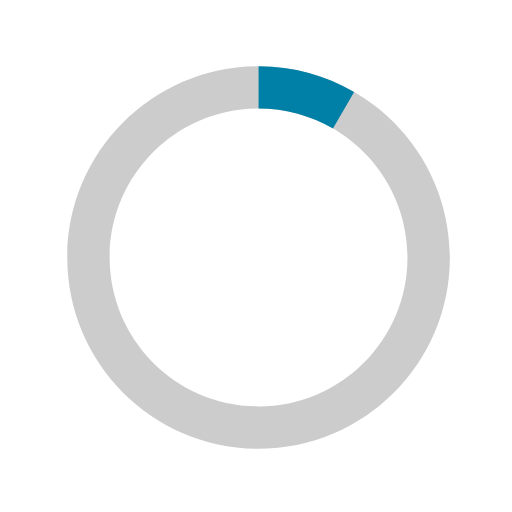
t = 0.00 s
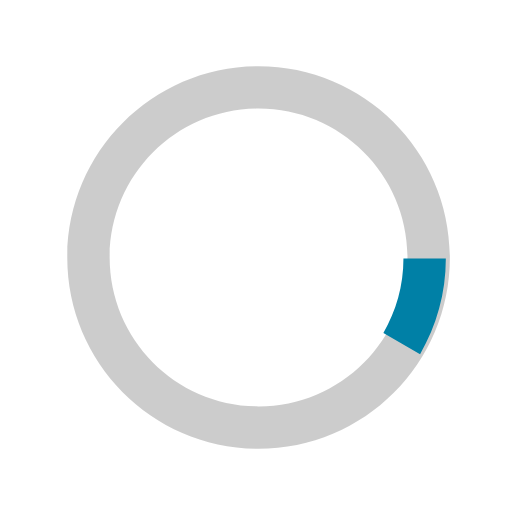
t = 0.13 s
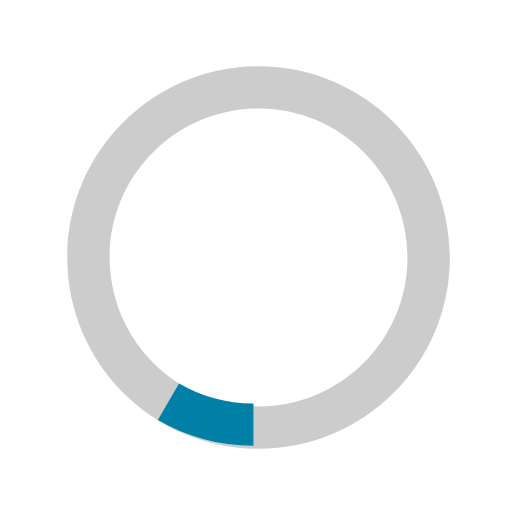
t = 0.25 s
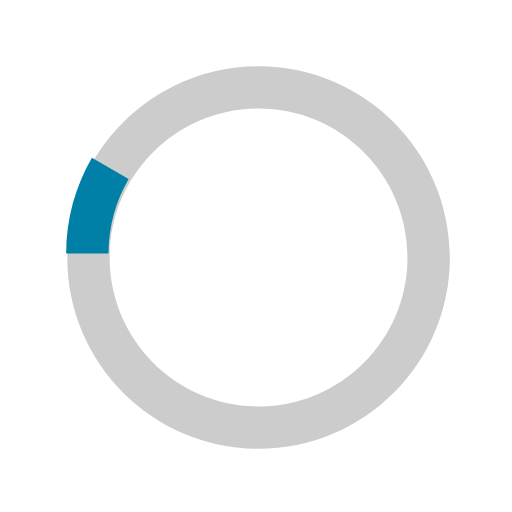
t = 0.38 s

The animated SVG that drew these frames (rendered in a browser with its animation timeline set to each time). Animation: 1 SMIL element (animateTransform=1); one cycle of 0.50 s, repeats indefinitely.

<svg version="1.1" id="loader-1" xmlns="http://www.w3.org/2000/svg" xmlns:xlink="http://www.w3.org/1999/xlink" x="0px" y="0px"
   width="40px" height="40px" viewBox="0 0 40 40" enable-background="new 0 0 40 40" xml:space="preserve">
  <path opacity="0.2" fill="#000" d="M20.201,5.169c-8.254,0-14.946,6.692-14.946,14.946c0,8.255,6.692,14.946,14.946,14.946
    s14.946-6.691,14.946-14.946C35.146,11.861,28.455,5.169,20.201,5.169z M20.201,31.749c-6.425,0-11.634-5.208-11.634-11.634
    c0-6.425,5.209-11.634,11.634-11.634c6.425,0,11.633,5.209,11.633,11.634C31.834,26.541,26.626,31.749,20.201,31.749z"/>
  <path fill="#0080a6" d="M26.013,10.047l1.654-2.866c-2.198-1.272-4.743-2.012-7.466-2.012h0v3.312h0
    C22.32,8.481,24.301,9.057,26.013,10.047z">
    <animateTransform attributeType="xml"
      attributeName="transform"
      type="rotate"
      from="0 20 20"
      to="360 20 20"
      dur="0.5s"
      repeatCount="indefinite"/>
    </path>
  </svg>
